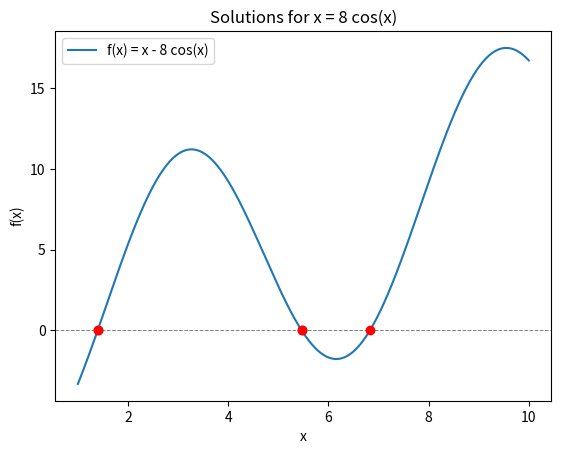

Reproduce this figure in Python.
import numpy as np
import matplotlib.pyplot as plt
from scipy.optimize import fsolve

def f(x):
    return x- 8*np.cos(x)

initial_guess = np.linspace(1,10,10)
solutions = []

for guess in initial_guess:
    sol = fsolve(f,guess)
    if sol[0] > 0 and sol [0] not in solutions:
        solutions.append(sol[0])
        
solutions = np.unique(solutions)[:5]   

print("Solutions for x = 8 cos(x): ", solutions)

x_vals = np.linspace(1,10,400)
plt.plot(
    x_vals,
    f(x_vals),
    label = 'f(x) = x - 8 cos(x)'
)
plt.axhline(0, color = 'gray', linestyle = '--', lw = .7)
plt.scatter(solutions, f(solutions), color= 'red', zorder = 5)
plt.title('Solutions for x = 8 cos(x)')
plt.xlabel('x')
plt.ylabel('f(x)')
plt.legend()
plt.savefig('RobertoRamil_hw06-p2-part-b.pdf')
plt.show()